5-way image classification set "Images class" from GitHub (albertoranz/Final-Project-DA); label vocabulary: animals, exterior urban, human, interior domestic, natural soundscapes and water.

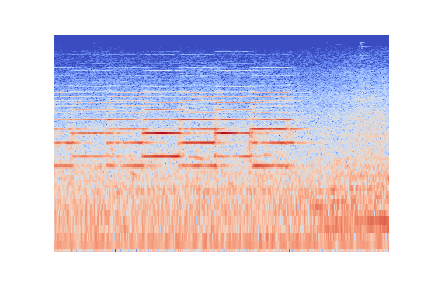
Label: exterior urban

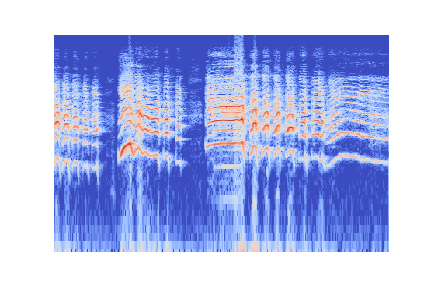
Label: human

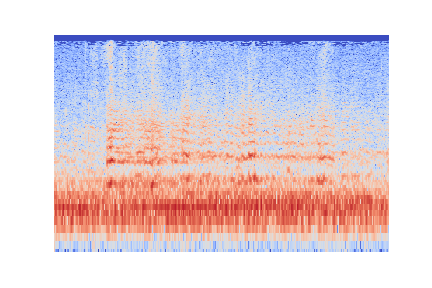
Label: animals

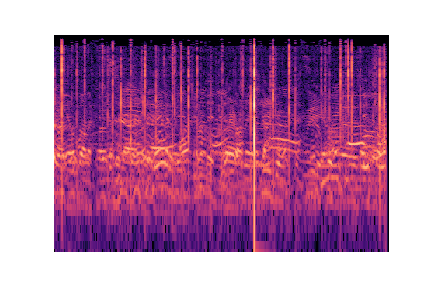
Label: natural soundscapes and water

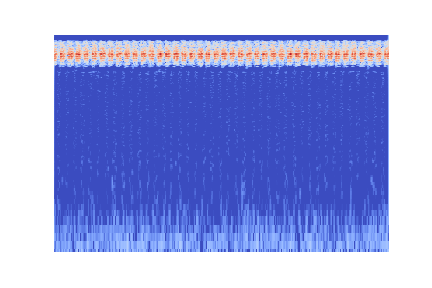
Label: natural soundscapes and water

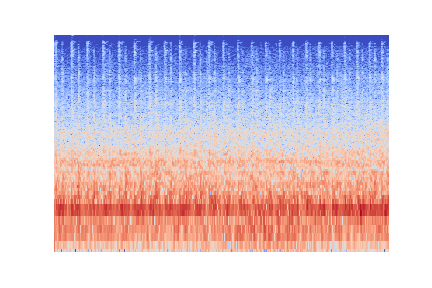
Label: interior domestic
